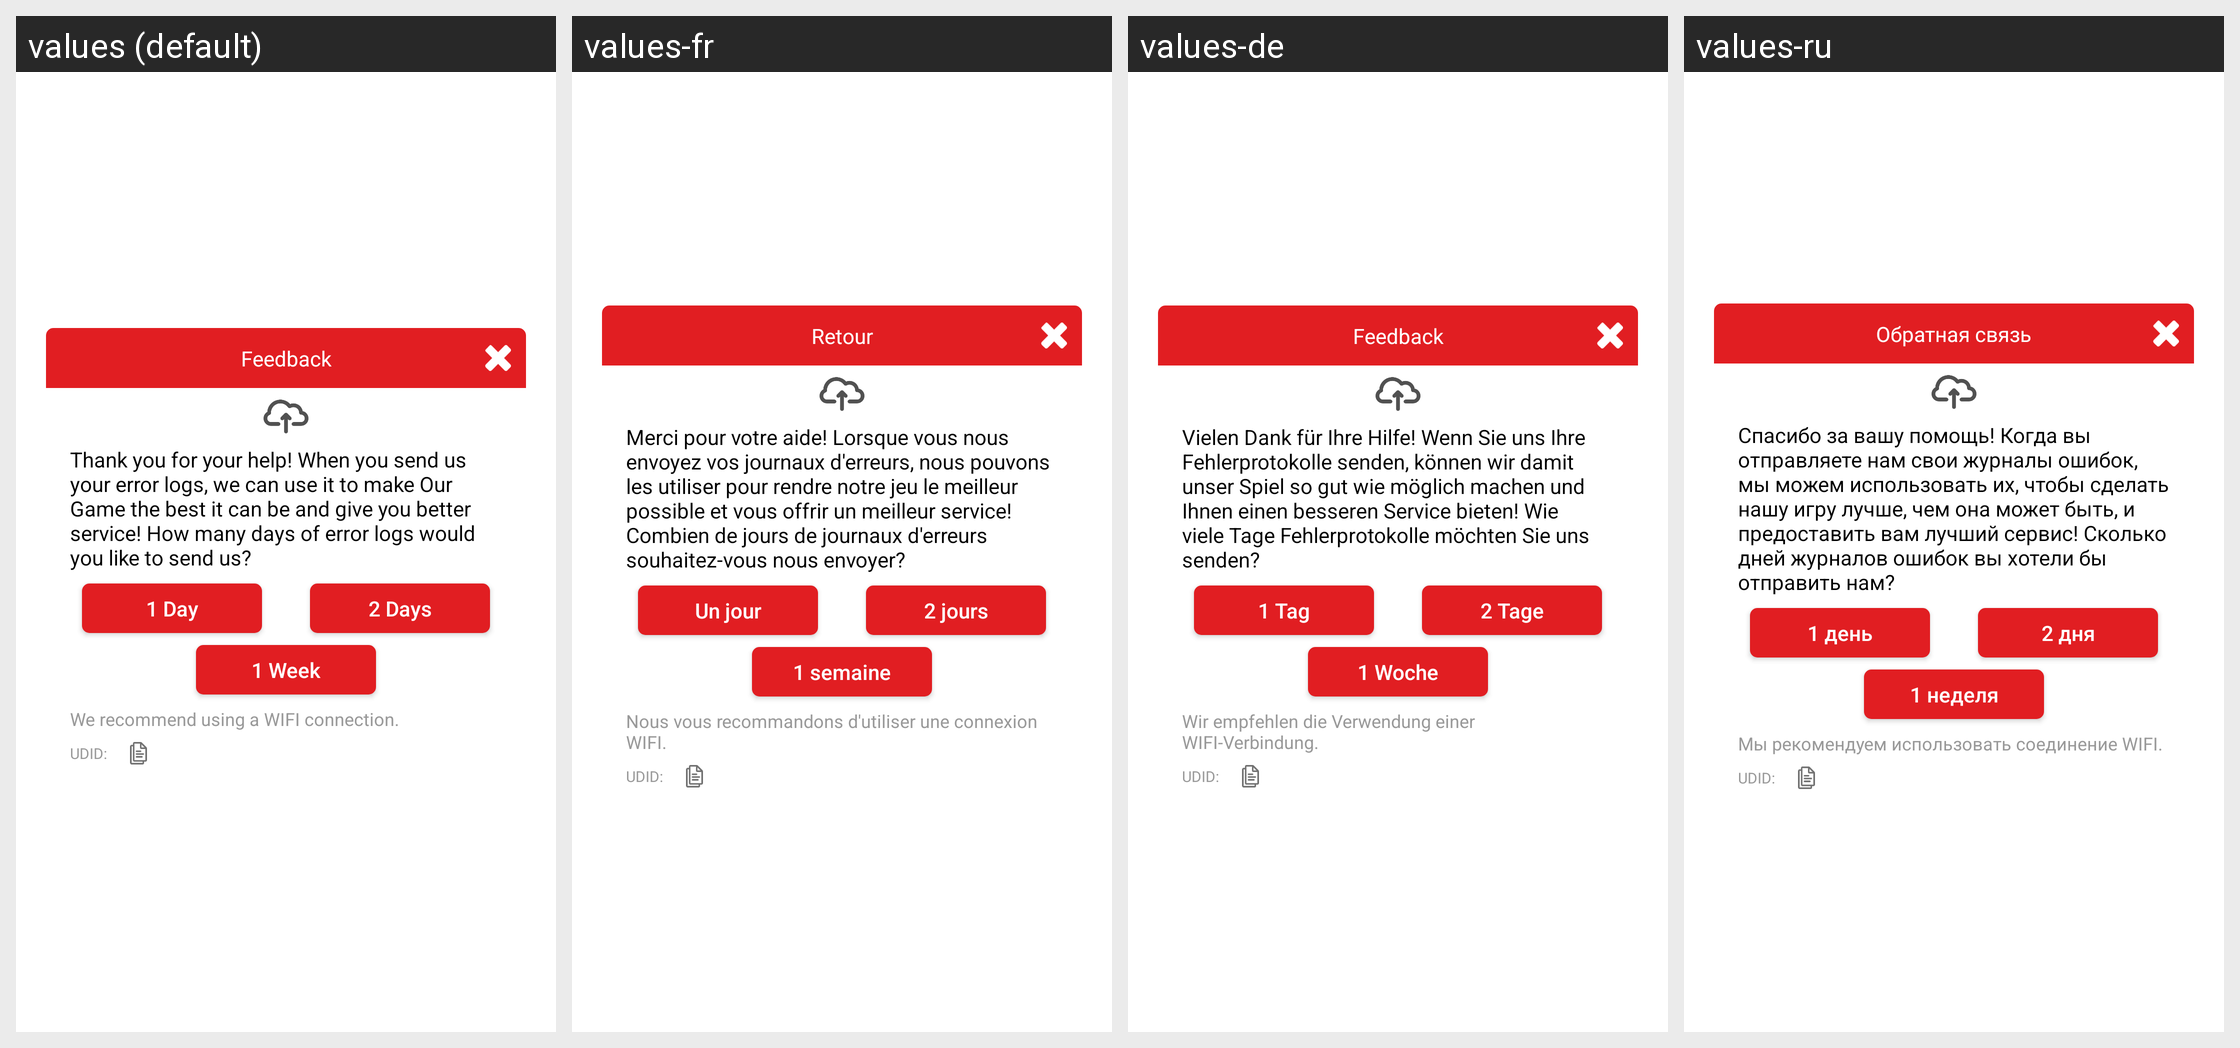

Locale-by-locale string values for the Android screen shown in this grid:
Android screen res/layout/n_sdk_dialog_logan_upload.xml rendered under 4 locales, left to right: values (default), values-fr, values-de, values-ru. Device: Nexus 5 (rendered at 1080×1920; each locale shown at half size, 540×960, under a caption strip naming it); theme Theme.MaterialComponents.DayNight.NoActionBar.
Other locales in the repository, not shown: values-af, values-am, values-ar, values-as, values-az, values-az-rAZ, values-be, values-be-rBY, values-bg, values-bn, values-bn-rBD, values-bn-rIN, values-bo, values-bs, values-ca, values-cs, values-da, values-el, values-en, values-en-rAU, values-en-rCA, values-en-rGB, values-en-rXC, values-en-rZG, values-es, values-es-rES, values-es-rMX, values-es-rUS, values-et, values-et-rEE, values-eu, values-eu-rES, values-fa, values-fi, values-fil-rPH, values-fr-rCA, values-ga, values-gl, values-gl-rES, values-gu, values-gu-rIN, values-hi, values-hi-rIN, values-hr, values-hu, values-hy, values-hy-rAM, values-in, values-is, values-is-rIS, values-it, values-iw, values-ja, values-ka, values-ka-rGE, values-kk, values-kk-rKZ, values-km, values-km-rKH, values-kn, values-kn-rIN, values-ko, values-ko-rKR, values-ky, values-ky-rKG, values-lo, values-lo-rLA, values-lt, values-lv, values-mg, values-mk, values-mk-rMK, values-ml, values-ml-rIN, values-mn, values-mn-rMN, values-mr, values-mr-rIN, values-ms, values-ms-rMY, values-my, values-my-rMM, values-my-rZG, values-nb, values-ne, values-ne-rNP, values-nl, values-or, values-pa, values-pa-rIN, values-pl, values-pl-rSP, values-pt, values-pt-rBR, values-pt-rPT, values-ro, values-si, values-si-rLK, values-sk, values-sl, values-sq, values-sq-rAL, values-sr, values-sv, values-sw, values-ta, values-ta-rIN, values-te, values-te-rIN, values-tg, values-th, values-th-rTH, values-tk, values-tl, values-tr, values-uk, values-ur, values-ur-rPK, values-uz, values-uz-rUZ, values-vi, values-vi-rVN, values-xh, values-zh, values-zh-rCN, values-zh-rHK, values-zh-rTW, values-zu.
Strings drawn on this screen, with the default value and each locale's value (text and hints the layout hard-codes, and strings that could not be matched under every locale, appear in the picture but are not listed):

n_sdk_logan_upload_today
  values: 1 Day
  values-fr: Un jour
  values-de: 1 Tag
  values-ru: 1 день

n_sdk_logan_upload_2day
  values: 2 Days
  values-fr: 2 jours
  values-de: 2 Tage
  values-ru: 2 дня

n_sdk_logan_upload_7day
  values: 1 Week
  values-fr: 1 semaine
  values-de: 1 Woche
  values-ru: 1 неделя

n_sdk_logan_upload_dialog_title
  values: Feedback
  values-fr: Retour
  values-de: Feedback
  values-ru: Обратная связь

n_sdk_logan_upload_content
  values: Thank you for your help! When you send us your error logs, we can use it to make Our Game the best it can be and give you better service! How many days of error logs would you like to send us?
  values-fr: Merci pour votre aide! Lorsque vous nous envoyez vos journaux d'erreurs, nous pouvons les utiliser pour rendre notre jeu le meilleur possible et vous offrir un meilleur service! Combien de jours de journaux d'erreurs souhaitez-vous nous envoyer?
  values-de: Vielen Dank für Ihre Hilfe! Wenn Sie uns Ihre Fehlerprotokolle senden, können wir damit unser Spiel so gut wie möglich machen und Ihnen einen besseren Service bieten! Wie viele Tage Fehlerprotokolle möchten Sie uns senden?
  values-ru: Спасибо за вашу помощь! Когда вы отправляете нам свои журналы ошибок, мы можем использовать их, чтобы сделать нашу игру лучше, чем она может быть, и предоставить вам лучший сервис! Сколько дней журналов ошибок вы хотели бы отправить нам?

n_sdk_logan_wifi_tips
  values: We recommend using a WIFI connection.
  values-fr: Nous vous recommandons d'utiliser une connexion WIFI.
  values-de: Wir empfehlen die Verwendung einer WIFI-Verbindung.
  values-ru: Мы рекомендуем использовать соединение WIFI.
